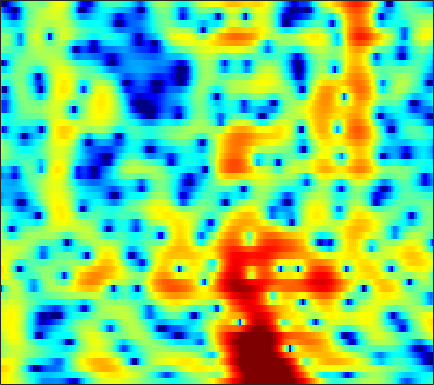

Source data for this figure (header and first rows):
5.1593, 5.045, 4.8302, 4.5381, 4.2649, 3.8259, 3.3132, 2.8744, 2.2074, 1.4418, 0.58005, -0.13163, -1.1673, -2.2949, -3.1916, -4.4366, -5.6815, -6.5764, -7.6296, -8.4289, -8.9196, -9.0777, -9.0744, -8.9465
5.464, 5.273, 4.938, 4.51, 4.128, 3.537, 2.859, 2.295, 1.473, 0.5799, -0.371, -1.114, -2.115, -3.105, -3.816, -4.692, -5.449, -5.923, -6.415, -6.74, -6.906, -6.938, -6.863, -6.728
6.336, 6.157, 5.823, 5.37, 4.943, 4.242, 3.375, 2.605, 1.4, -0.0497, -1.795, -3.347, -5.846, -9.04, -12.18, -18.3, -24.45, -20.03, -15.37, -12.93, -11.46, -10.84, -10.41, -10.27
3.684, 4.001, 4.265, 4.349, 4.295, 4.067, 3.666, 3.256, 2.568, 1.726, 0.7561, -0.03543, -1.132, -2.204, -2.932, -3.739, -4.322, -4.628, -4.957, -5.261, -5.648, -6.035, -6.734, -7.672
0.2979, 0.9949, 1.708, 2.207, 2.455, 2.63, 2.651, 2.576, 2.373, 2.071, 1.686, 1.362, 0.8894, 0.3965, 0.02375, -0.466, -0.9496, -1.293, -1.732, -2.137, -2.534, -2.821, -3.191, -3.528
0.26, 0.8178, 1.469, 1.997, 2.302, 2.581, 2.712, 2.716, 2.609, 2.388, 2.058, 1.75, 1.273, 0.7489, 0.3404, -0.2065, -0.7491, -1.134, -1.617, -2.044, -2.437, -2.721, -3.087, -3.469
0.175, 1.157, 2.21, 2.986, 3.406, 3.758, 3.884, 3.833, 3.576, 3.109, 2.451, 1.835, 0.8676, -0.2318, -1.098, -2.303, -3.386, -4.038, -4.593, -4.789, -4.737, -4.63, -4.479, -4.436
1.314, 2.302, 3.332, 4.055, 4.396, 4.613, 4.561, 4.347, 3.818, 3.009, 1.907, 0.8628, -0.8618, -3.07, -5.176, -8.81, -14.45, -22.63, -21.81, -13.95, -10.36, -8.631, -7.025, -5.934
3.105, 3.571, 4.072, 4.404, 4.526, 4.494, 4.234, 3.886, 3.208, 2.272, 1.072, -0.004043, -1.668, -3.581, -5.089, -7.119, -8.946, -10.04, -10.89, -10.99, -10.54, -9.984, -9.139, -8.294
3.526, 3.973, 4.433, 4.715, 4.789, 4.714, 4.414, 4.04, 3.334, 2.381, 1.171, 0.0982, -1.578, -3.472, -5.096, -7.493, -10.14, -12.25, -14.94, -16.6, -16.42, -15.53, -14.29, -13.2
2.965, 3.626, 4.266, 4.656, 4.8, 4.806, 4.585, 4.272, 3.662, 2.819, 1.74, 0.7717, -0.7427, -2.609, -4.243, -6.744, -9.697, -12.28, -16.02, -18.2, -17.66, -16.99, -16.88, -17.86
2.538, 3.083, 3.63, 3.986, 4.121, 4.163, 4.03, 3.814, 3.372, 2.768, 2, 1.324, 0.2651, -0.905, -1.859, -3.195, -4.536, -5.502, -6.721, -7.797, -8.7, -9.324, -10.14, -10.88
1.977, 2.219, 2.523, 2.794, 2.937, 3.009, 2.96, 2.835, 2.544, 2.116, 1.564, 1.059, 0.3922, -0.3092, -0.8546, -1.58, -2.23, -2.651, -3.131, -3.56, -3.899, -4.098, -4.28, -4.432
-0.4802, -0.1788, 0.4567, 1.129, 1.566, 1.971, 2.134, 2.109, 1.864, 1.406, 0.7801, 0.2189, -0.571, -1.358, -1.841, -2.306, -2.498, -2.469, -2.26, -1.954, -1.631, -1.393, -1.11, -0.8781
-11.61, -5.731, -1.827, 0.3062, 1.285, 2.043, 2.34, 2.276, 1.876, 1.12, 0.0245, -1.103, -3.099, -5.633, -7.685, -9.268, -7.9, -6.042, -3.777, -1.98, -0.673, 0.0483, 0.7597, 1.235
1.879, 1.901, 2.2, 2.501, 2.604, 2.521, 2.195, 1.824, 1.177, 0.3358, -0.7465, -1.768, -3.439, -5.58, -7.259, -8.343, -7.065, -5.293, -3.011, -1.281, -0.05057, 0.5797, 1.075, 1.234
5.582, 4.942, 4.046, 3.061, 2.238, 1.011, -0.3251, -1.312, -2.387, -2.988, -3.198, -3.062, -2.81, -2.653, -2.479, -2.076, -1.591, -1.177, -0.535, 0.05718, 0.4954, 0.6953, 0.728, 0.4253
6.026, 5.266, 4.06, 2.548, 1.136, -1.294, -4.73, -8.533, -18.19, -16.01, -8.842, -6.163, -3.986, -2.55, -1.834, -1.182, -0.6959, -0.3854, -0.08917, 0.1498, 0.3352, 0.4275, 0.4655, 0.33
4.896, 4.495, 3.803, 2.853, 1.979, 0.5896, -1.002, -2.186, -3.37, -3.706, -3.303, -2.774, -2.134, -1.678, -1.502, -1.522, -1.707, -1.884, -2.14, -2.256, -2.129, -1.901, -1.478, -1.006
2.889, 3.254, 3.471, 3.411, 3.221, 2.835, 2.373, 2.026, 1.577, 1.196, 0.8553, 0.5944, 0.1891, -0.4435, -1.088, -2.233, -3.929, -5.657, -8.455, -10.88, -10.11, -8.062, -5.571, -3.718
1.648, 2.314, 2.833, 3.089, 3.148, 3.115, 2.998, 2.876, 2.687, 2.446, 2.15, 1.833, 1.298, 0.5522, -0.1913, -1.462, -3.204, -4.845, -7.348, -9.345, -8.874, -7.377, -5.366, -3.989
2.014, 1.948, 1.761, 1.533, 1.383, 1.27, 1.266, 1.314, 1.431, 1.542, 1.596, 1.586, 1.443, 1.198, 0.9153, 0.4136, -0.1327, -0.5757, -1.104, -1.435, -1.555, -1.527, -1.407, -1.378
1.555, 0.5272, -0.9988, -2.617, -3.646, -4.282, -3.843, -3.046, -1.907, -0.9171, -0.1321, 0.3144, 0.7036, 0.9322, 1.021, 1.054, 1.064, 1.051, 1.055, 1.097, 1.165, 1.226, 1.259, 1.235
0.5759, -1.133, -4.083, -8.44, -13.82, -22.38, -12.15, -8.387, -5.4, -3.521, -2.324, -1.742, -1.19, -0.8922, -0.7532, -0.5942, -0.4577, -0.2723, 0.07907, 0.5282, 1.06, 1.466, 1.968, 2.373
0.8632, -0.3288, -2.003, -3.618, -4.637, -5.451, -5.543, -5.272, -4.727, -4.214, -3.862, -3.728, -3.718, -3.99, -4.342, -4.915, -5.411, -5.403, -4.651, -3.203, -1.517, -0.3186, 1.097, 2.225
0.4459, -0.2803, -1.251, -2.187, -2.85, -3.654, -4.328, -4.758, -5.194, -5.535, -5.696, -5.822, -6.19, -6.842, -7.784, -10.05, -14.71, -25.1, -16.79, -8.505, -4.079, -1.757, 0.5489, 2.247
-2.543, -2.804, -3.273, -3.938, -4.586, -5.675, -7.036, -8.181, -9.738, -10.71, -10.61, -9.933, -8.823, -7.921, -7.479, -7.172, -6.904, -6.458, -5.235, -3.383, -1.365, 0.05679, 1.71, 3.028
-7.611, -6.82, -6.354, -6.479, -6.93, -8.045, -9.89, -11.98, -16.38, -24.88, -20.26, -14.92, -10.67, -7.963, -6.454, -4.828, -3.494, -2.54, -1.338, -0.1353, 1.027, 1.844, 2.822, 3.631
-8.746, -8.046, -7.503, -7.364, -7.486, -7.897, -8.511, -9.051, -9.651, -9.775, -9.26, -8.427, -7.033, -5.519, -4.43, -3.071, -1.837, -0.983, 0.0667, 1.029, 1.892, 2.472, 3.127, 3.649
-7.035, -7.099, -7.168, -7.235, -7.297, -7.36, -7.361, -7.285, -7.036, -6.622, -5.987, -5.388, -4.459, -3.497, -2.74, -1.783, -0.8372, -0.1876, 0.6514, 1.416, 2.106, 2.566, 3.082, 3.468
-7.044, -7.287, -7.555, -7.826, -8.023, -8.203, -8.155, -7.873, -7.194, -6.256, -5.178, -4.391, -3.395, -2.487, -1.881, -1.134, -0.4652, 0.02907, 0.6768, 1.328, 1.984, 2.45, 3.019, 3.459
-9.473, -8.757, -8.458, -9.038, -10.06, -12.17, -14.11, -13.58, -10.55, -7.478, -5.224, -3.918, -2.673, -1.809, -1.427, -1.134, -1.043, -0.9683, -0.7337, -0.1413, 0.7953, 1.622, 2.696, 3.605
-7.235, -6.25, -5.87, -6.459, -7.525, -9.679, -11.7, -11.23, -8.421, -5.671, -3.568, -2.472, -1.538, -1.213, -1.357, -2.139, -3.764, -5.73, -9.073, -8.652, -4.275, -1.433, 1.336, 3.26
-1.114, -1.461, -1.924, -2.428, -2.826, -3.292, -3.543, -3.519, -3.211, -2.679, -2.167, -1.879, -1.651, -1.758, -2.033, -2.85, -4.119, -5.391, -6.83, -6.381, -3.935, -1.907, 0.4104, 2.146
0.9981, 0.4174, -0.2852, -0.9213, -1.355, -1.864, -2.261, -2.488, -2.675, -2.764, -2.801, -2.785, -2.788, -2.77, -2.797, -2.827, -2.845, -2.772, -2.516, -1.941, -1.097, -0.3287, 0.7137, 1.682
1.552, 0.8398, -0.031, -0.8331, -1.389, -2.088, -2.756, -3.231, -3.818, -4.329, -4.634, -4.717, -4.647, -4.369, -4.102, -3.621, -3.102, -2.656, -2.005, -1.267, -0.4517, 0.1815, 1.028, 1.821
0.7367, -0.1654, -1.169, -1.976, -2.516, -3.269, -4.179, -5.004, -6.344, -7.817, -8.987, -9.342, -8.763, -7.623, -6.636, -5.516, -4.527, -3.889, -3.002, -2.063, -0.9947, -0.1518, 0.9954, 2.059
-3.498, -5.121, -5.806, -5.31, -4.917, -4.792, -5.293, -6.177, -8.187, -11.72, -19.28, -31.14, -15.72, -10.71, -8.711, -7.274, -6.703, -6.623, -6.538, -5.763, -3.988, -2.285, -0.08202, 1.839
-8.913, -14.27, -12.02, -7.815, -6.039, -4.782, -4.367, -4.49, -5.092, -5.924, -6.755, -7.064, -6.818, -6.318, -6.083, -6.255, -7.436, -9.298, -14.92, -22.98, -9.732, -5.205, -1.276, 1.396
-2.422, -3.458, -4.176, -4.183, -3.939, -3.5, -3.132, -2.941, -2.851, -2.82, -2.803, -2.809, -2.803, -2.849, -2.944, -3.178, -3.616, -3.962, -4.206, -3.832, -2.644, -1.406, 0.2933, 1.778
-3.041, -3.96, -4.599, -4.603, -4.31, -3.725, -3.09, -2.63, -2.099, -1.695, -1.369, -1.175, -1.021, -0.9133, -0.8577, -0.8276, -0.7599, -0.681, -0.4523, -0.05517, 0.4969, 0.995, 1.68, 2.327
-9.455, -12.07, -11.86, -9.193, -7.303, -5.309, -3.765, -2.845, -1.831, -1.085, -0.5844, -0.317, -0.0765, 0.06018, 0.1125, 0.1537, 0.2349, 0.3326, 0.5388, 0.8705, 1.307, 1.662, 2.154, 2.597
-9.915, -12.41, -12.26, -9.623, -7.635, -5.398, -3.607, -2.534, -1.451, -0.6579, -0.1582, 0.032, 0.112, -0.01742, -0.2103, -0.5036, -0.8083, -0.9295, -0.8903, -0.5541, 0.07213, 0.664, 1.507, 2.269
-6.335, -7.883, -8.419, -7.386, -6.105, -4.264, -2.624, -1.625, -0.6475, -0.06044, 0.2076, 0.1729, -0.2058, -0.9292, -1.691, -3.01, -4.634, -5.887, -6.915, -6.295, -4.279, -2.524, -0.4032, 1.353
-9.32, -17.29, -18.21, -9.562, -6.401, -3.651, -1.845, -0.9038, -0.0455, 0.3351, 0.2507, -0.08306, -0.941, -2.256, -3.556, -5.885, -8.998, -12.25, -18.89, -16.1, -9.183, -5.648, -2.152, 0.4386
-2.258, -3.411, -3.993, -3.565, -2.881, -1.855, -0.9742, -0.4636, -0.06209, 0.0186, -0.3345, -0.8938, -2.038, -3.717, -5.37, -7.986, -10.73, -12.28, -12.32, -10.27, -7.332, -5.039, -2.275, 0.03939
-0.7256, -1.435, -1.907, -1.87, -1.604, -1.115, -0.5956, -0.2756, -0.05631, -0.1118, -0.4547, -0.9759, -2.046, -3.652, -5.329, -8.426, -13.14, -18.12, -16.12, -10.09, -6.067, -3.798, -1.378, 0.5449
-5.139, -6.162, -5.983, -4.711, -3.627, -2.346, -1.333, -0.775, -0.2603, -0.04927, -0.09296, -0.2905, -0.7886, -1.52, -2.186, -3.139, -3.942, -4.231, -3.956, -3.012, -1.731, -0.7206, 0.5468, 1.631
-12.94, -19.08, -12.76, -7.882, -5.67, -3.661, -2.305, -1.583, -0.8458, -0.3773, -0.111, 0.006779, 0.03697, -0.02809, -0.09574, -0.1789, -0.2208, -0.1778, 0.02123, 0.3673, 0.8173, 1.186, 1.674, 2.09
-3.673, -4.339, -4.526, -4.094, -3.607, -2.936, -2.353, -1.972, -1.541, -1.115, -0.6919, -0.384, -0.005665, 0.3282, 0.5515, 0.8039, 1.008, 1.137, 1.284, 1.421, 1.553, 1.645, 1.745, 1.809
-0.3391, -0.7729, -1.235, -1.597, -1.835, -2.165, -2.506, -2.709, -2.854, -2.657, -2.092, -1.516, -0.6305, 0.212, 0.7326, 1.262, 1.613, 1.749, 1.771, 1.656, 1.462, 1.313, 1.158, 1.101
0.8255, 0.6925, 0.3824, -0.1758, -0.7916, -1.966, -3.64, -5.311, -7.713, -8.585, -6.327, -4.05, -1.525, 0.3363, 1.345, 2.231, 2.64, 2.656, 2.31, 1.55, 0.4561, -0.4408, -1.304, -1.304
-0.4132, 0.1179, 0.3088, -0.004547, -0.5646, -1.744, -3.574, -5.478, -8.509, -9.952, -6.768, -4.008, -1.105, 0.9303, 2.017, 2.938, 3.279, 3.157, 2.442, 0.9484, -1.718, -5.085, -15.41, -12.72
-2.495, -2.142, -2.055, -2.264, -2.566, -3.089, -3.624, -3.935, -4.081, -3.745, -2.909, -2.038, -0.7634, 0.4154, 1.135, 1.833, 2.19, 2.205, 1.869, 1.129, 0.07008, -0.7993, -1.622, -1.495
-3.485, -4.001, -4.709, -5.43, -5.914, -6.42, -6.579, -6.426, -5.89, -4.923, -3.734, -2.791, -1.607, -0.5405, 0.1482, 0.8807, 1.401, 1.65, 1.811, 1.808, 1.721, 1.647, 1.617, 1.703
-5.213, -6.452, -8.06, -9.77, -11.17, -13.05, -14.14, -13.45, -10.86, -8.104, -5.745, -4.263, -2.586, -1.243, -0.4182, 0.4585, 1.113, 1.49, 1.878, 2.172, 2.395, 2.542, 2.716, 2.87
-8.633, -10.56, -12.35, -13.62, -14.87, -17.72, -21.55, -19.45, -13.49, -9.118, -6.078, -4.338, -2.554, -1.217, -0.4655, 0.2911, 0.828, 1.129, 1.46, 1.776, 2.115, 2.393, 2.769, 3.12
-14.16, -26.1, -20.2, -14.16, -12.2, -10.71, -9.453, -8.382, -6.636, -4.881, -3.223, -2.16, -1.056, -0.3081, 0.0292, 0.1924, 0.09645, -0.08457, -0.3199, -0.3254, 0.09539, 0.6608, 1.59, 2.51
